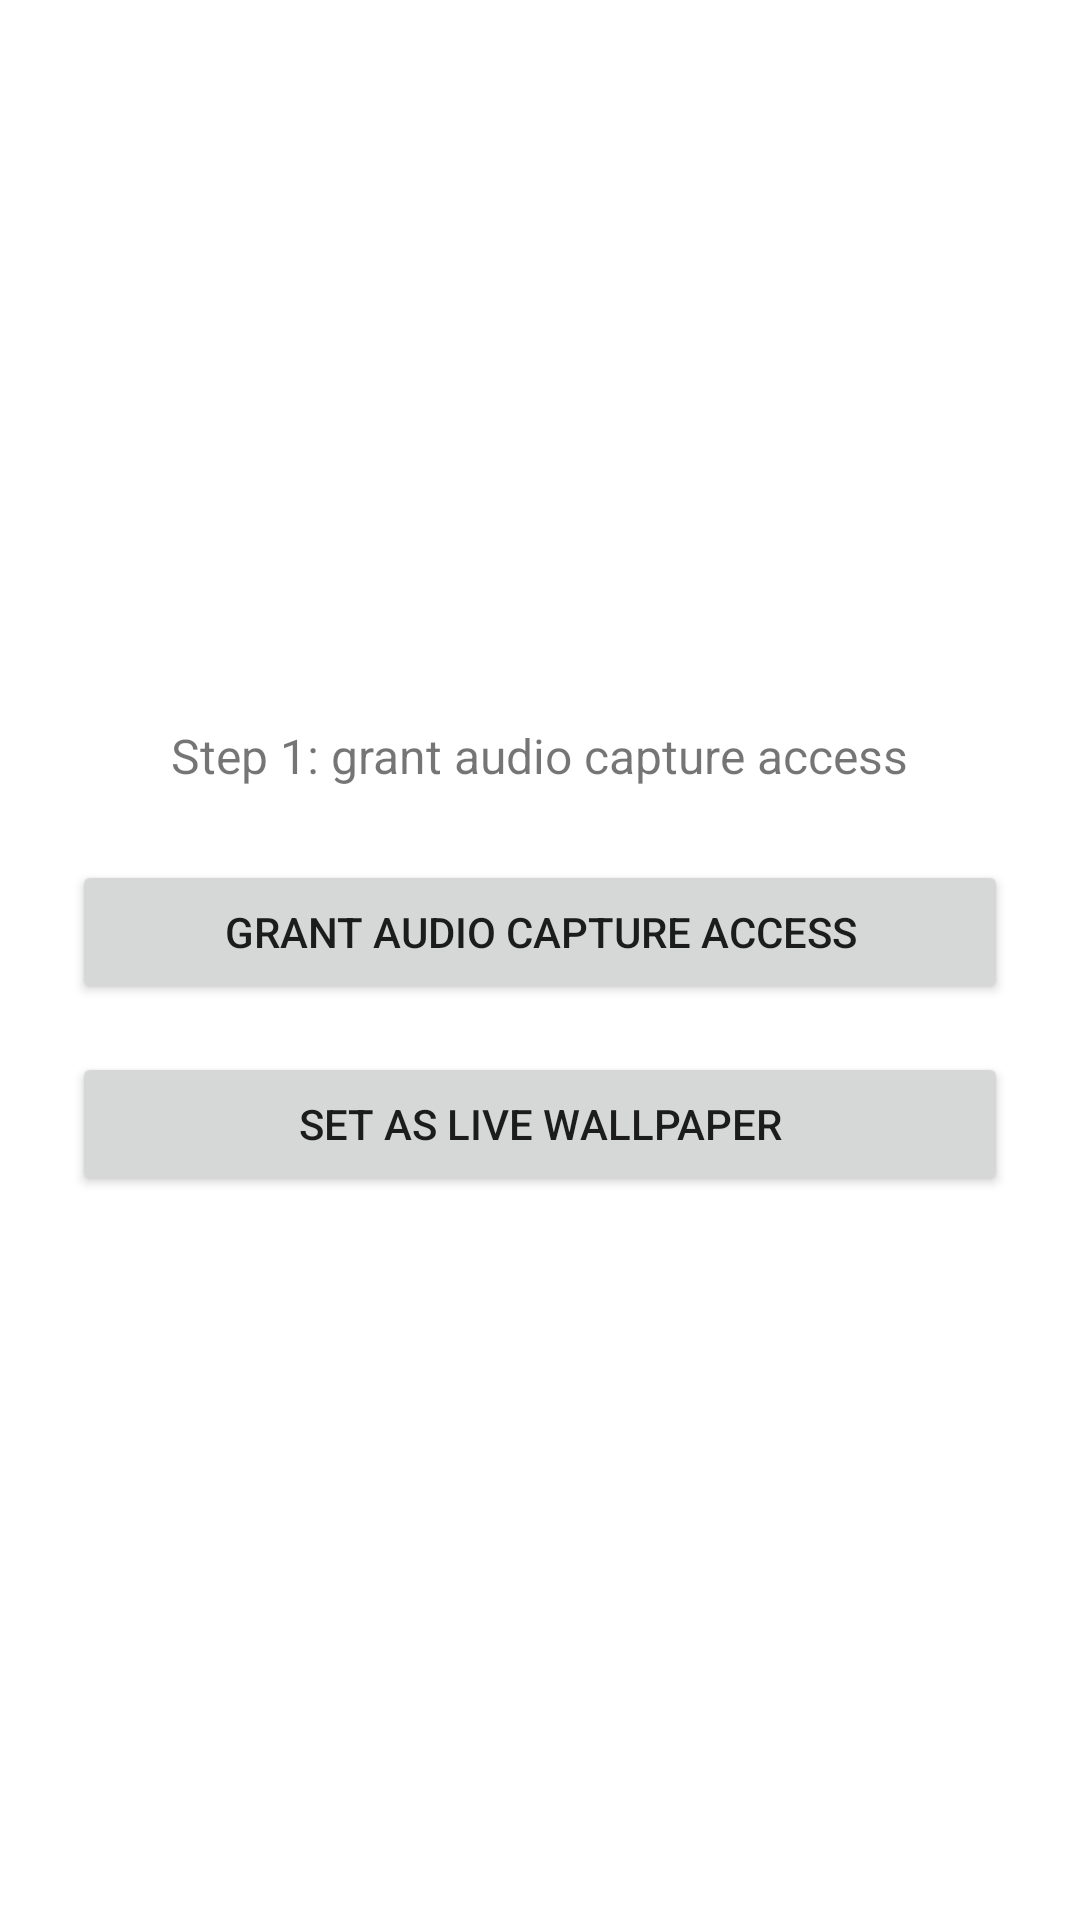

Here is an Android app screen rendered from its layout file. Give the layout XML and the strings, colors and styles it references.
<!-- AndroidManifest.xml: application theme AppTheme -->
<!-- res/layout/activity_main.xml -->
<?xml version="1.0" encoding="utf-8"?>
<LinearLayout xmlns:android="http://schemas.android.com/apk/res/android"
    android:layout_width="match_parent"
    android:layout_height="match_parent"
    android:orientation="vertical"
    android:gravity="center"
    android:padding="24dp">

    <TextView
        android:id="@+id/statusText"
        android:layout_width="wrap_content"
        android:layout_height="wrap_content"
        android:text="Step 1: grant audio capture access"
        android:textSize="16sp"
        android:layout_marginBottom="24dp" />

    <Button
        android:id="@+id/grantAudioButton"
        android:layout_width="match_parent"
        android:layout_height="wrap_content"
        android:text="Grant Audio Capture Access" />

    <Button
        android:id="@+id/setWallpaperButton"
        android:layout_width="match_parent"
        android:layout_height="wrap_content"
        android:layout_marginTop="16dp"
        android:text="Set as Live Wallpaper" />

</LinearLayout>
<!-- resources referenced by this layout -->
<resources>

</resources>
